Dataset: indian_spices (GitHub, lipika1911/mp). Classes: caraway seeds, cinnamon stick, cloves, coriander seeds, cumin seeds, dry ginger, dry red chilly, fennel seeds, green cardamom, nutmeg, star anise, stone flowers.

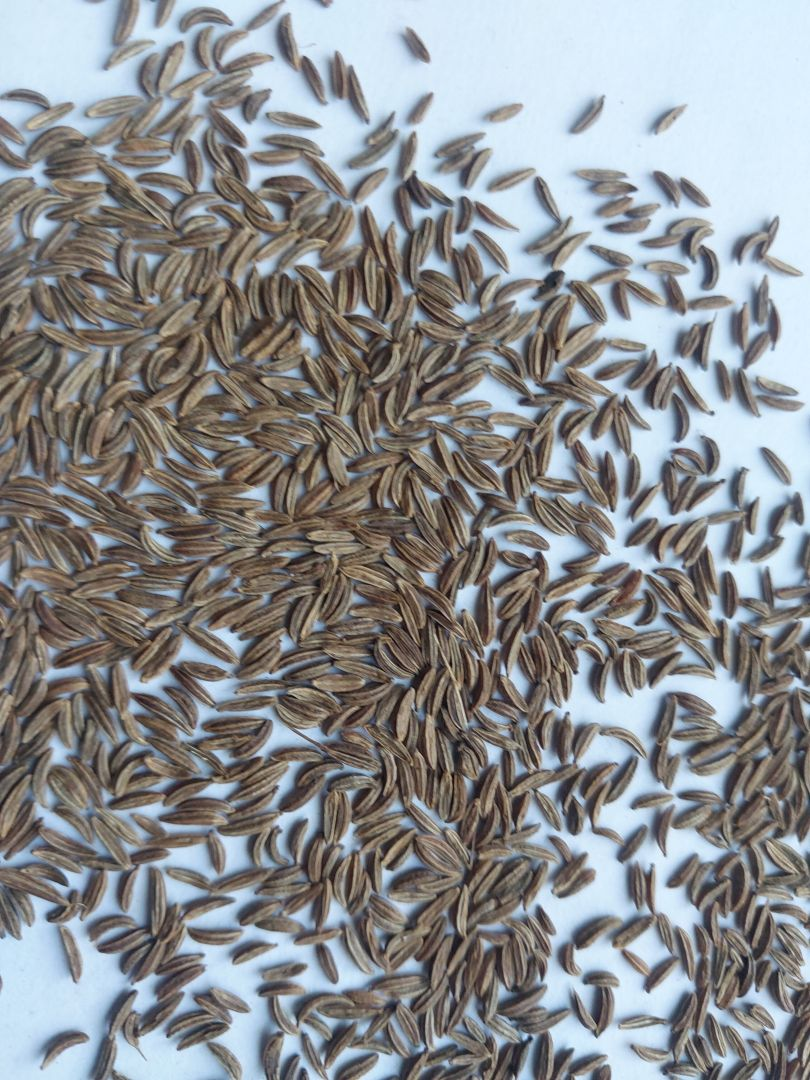
Label: caraway seeds

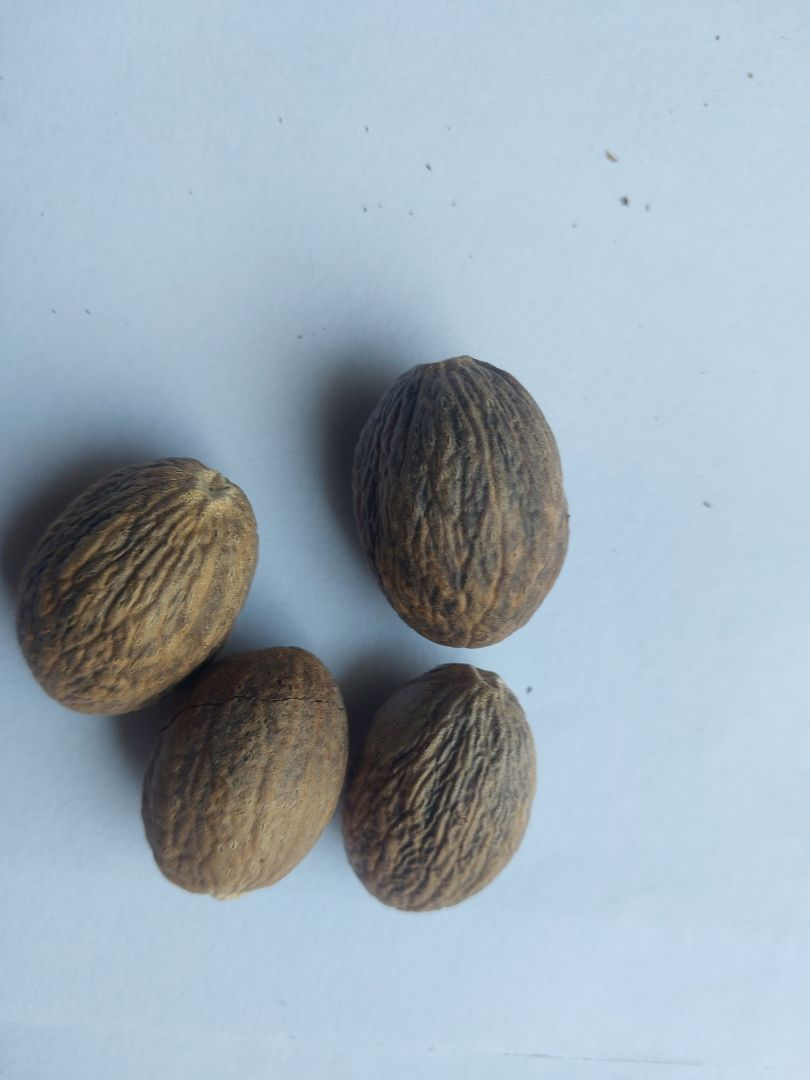
Label: nutmeg

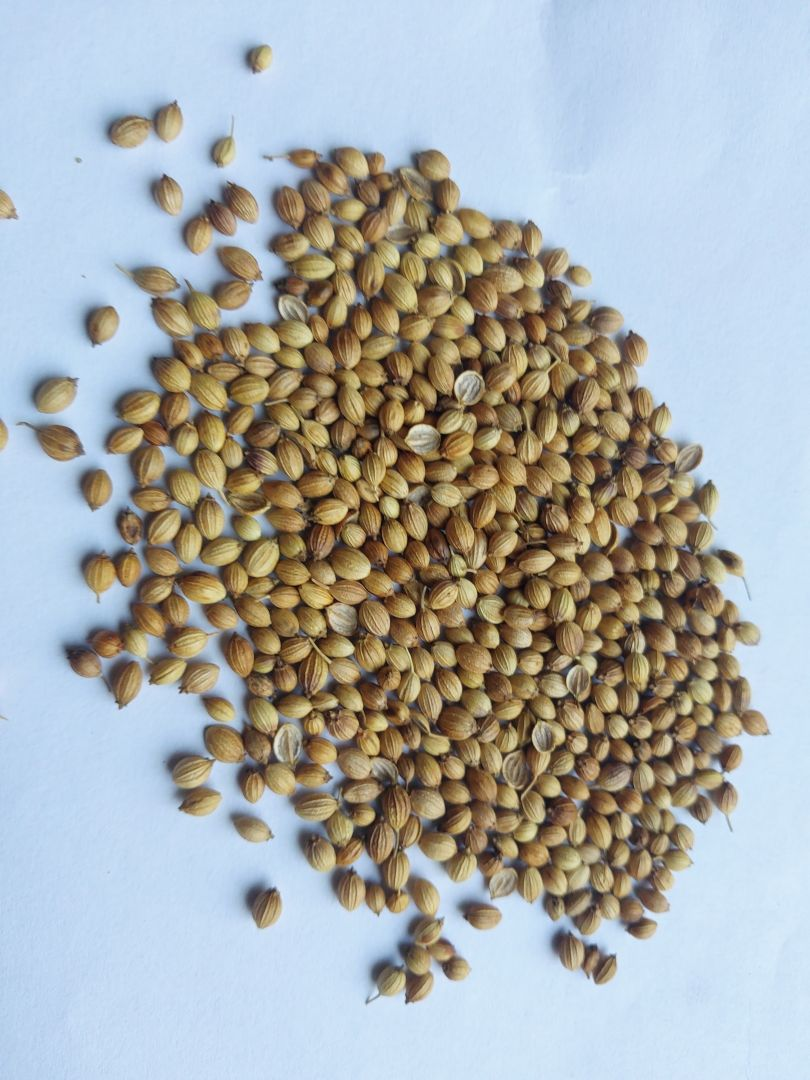
Label: coriander seeds

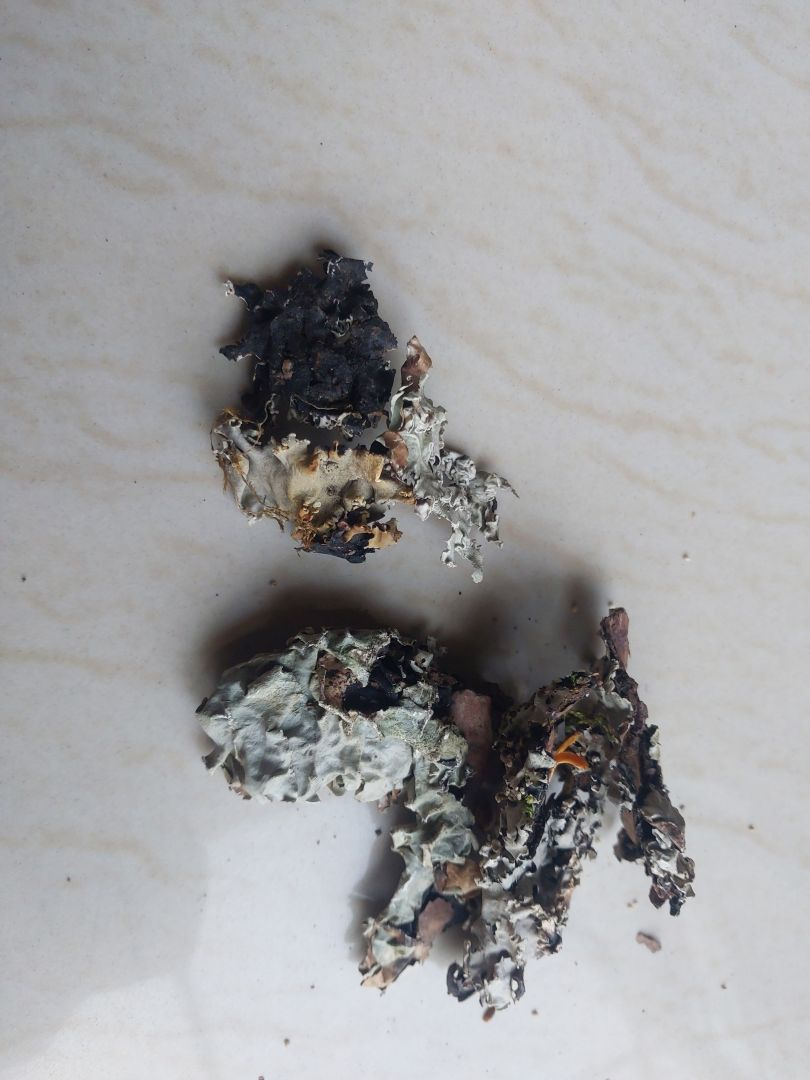
Label: stone flowers

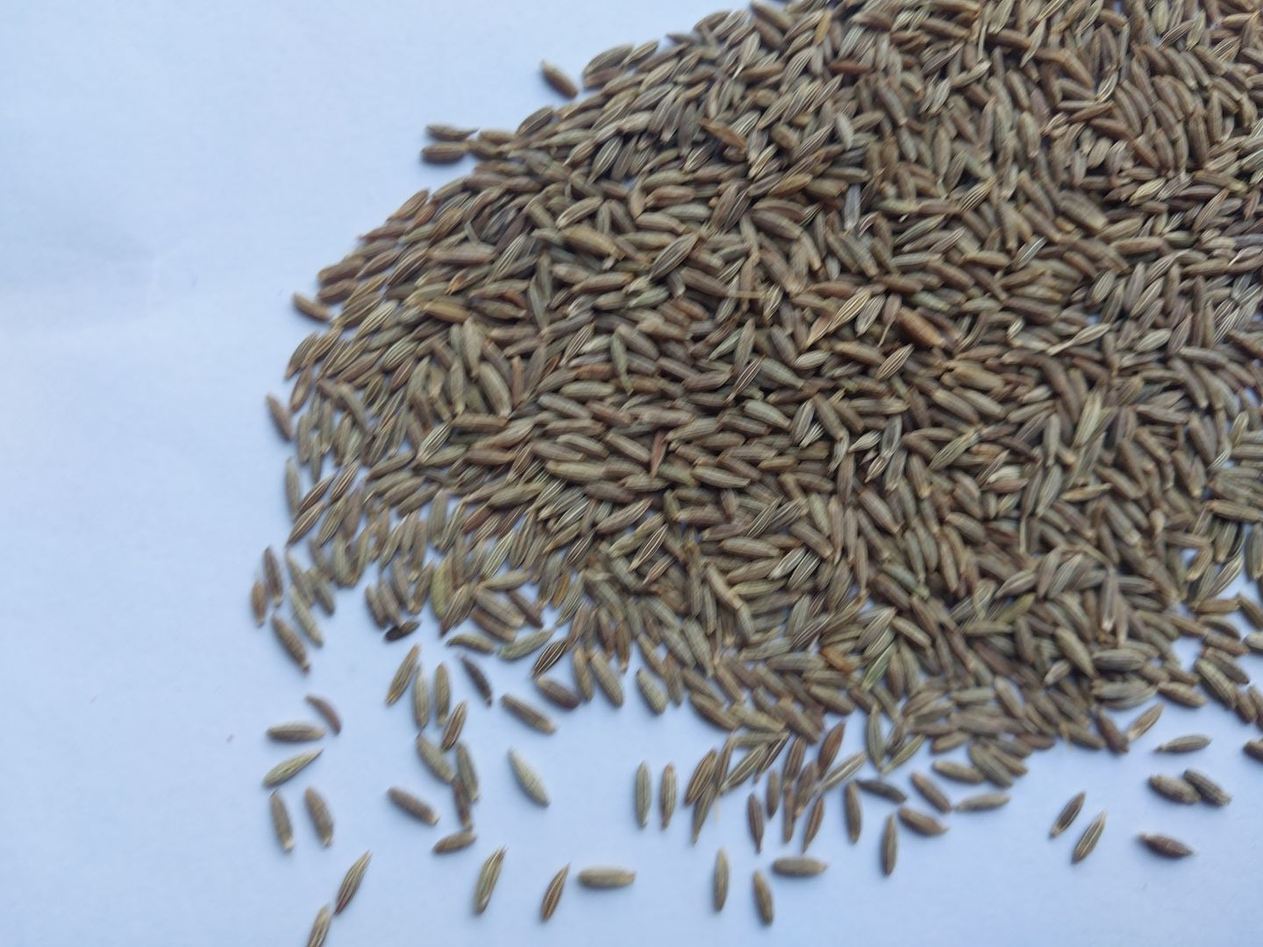
Label: cumin seeds

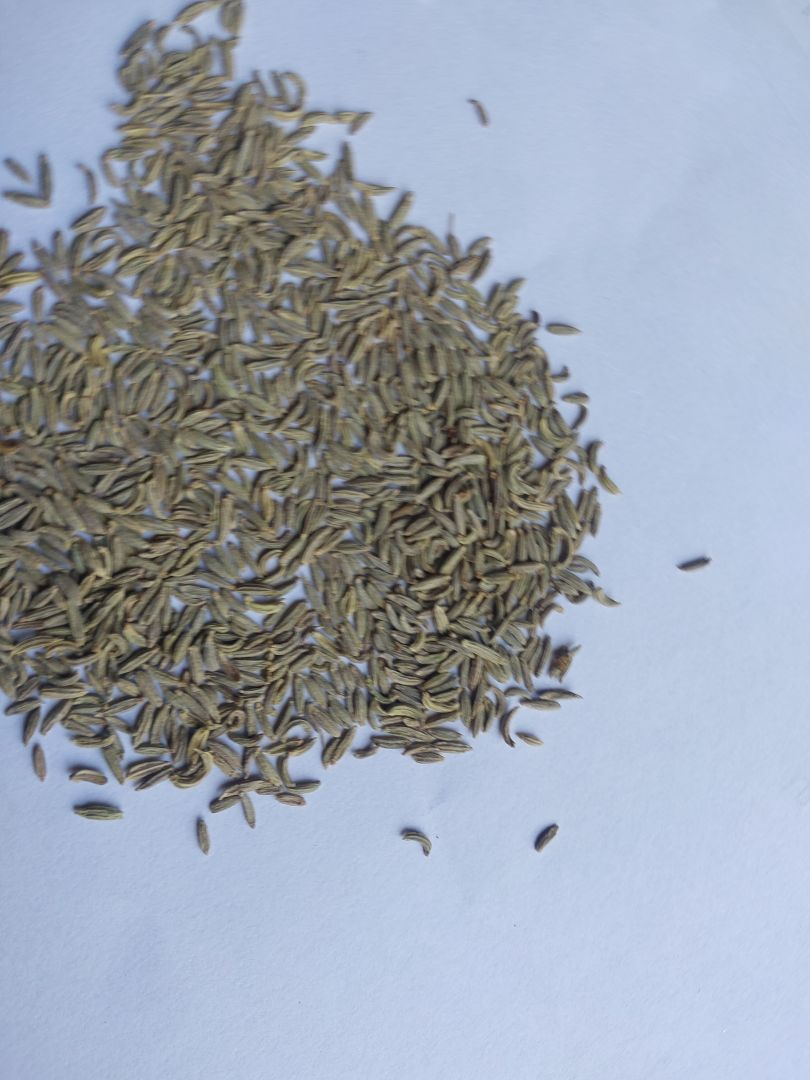
Label: fennel seeds
